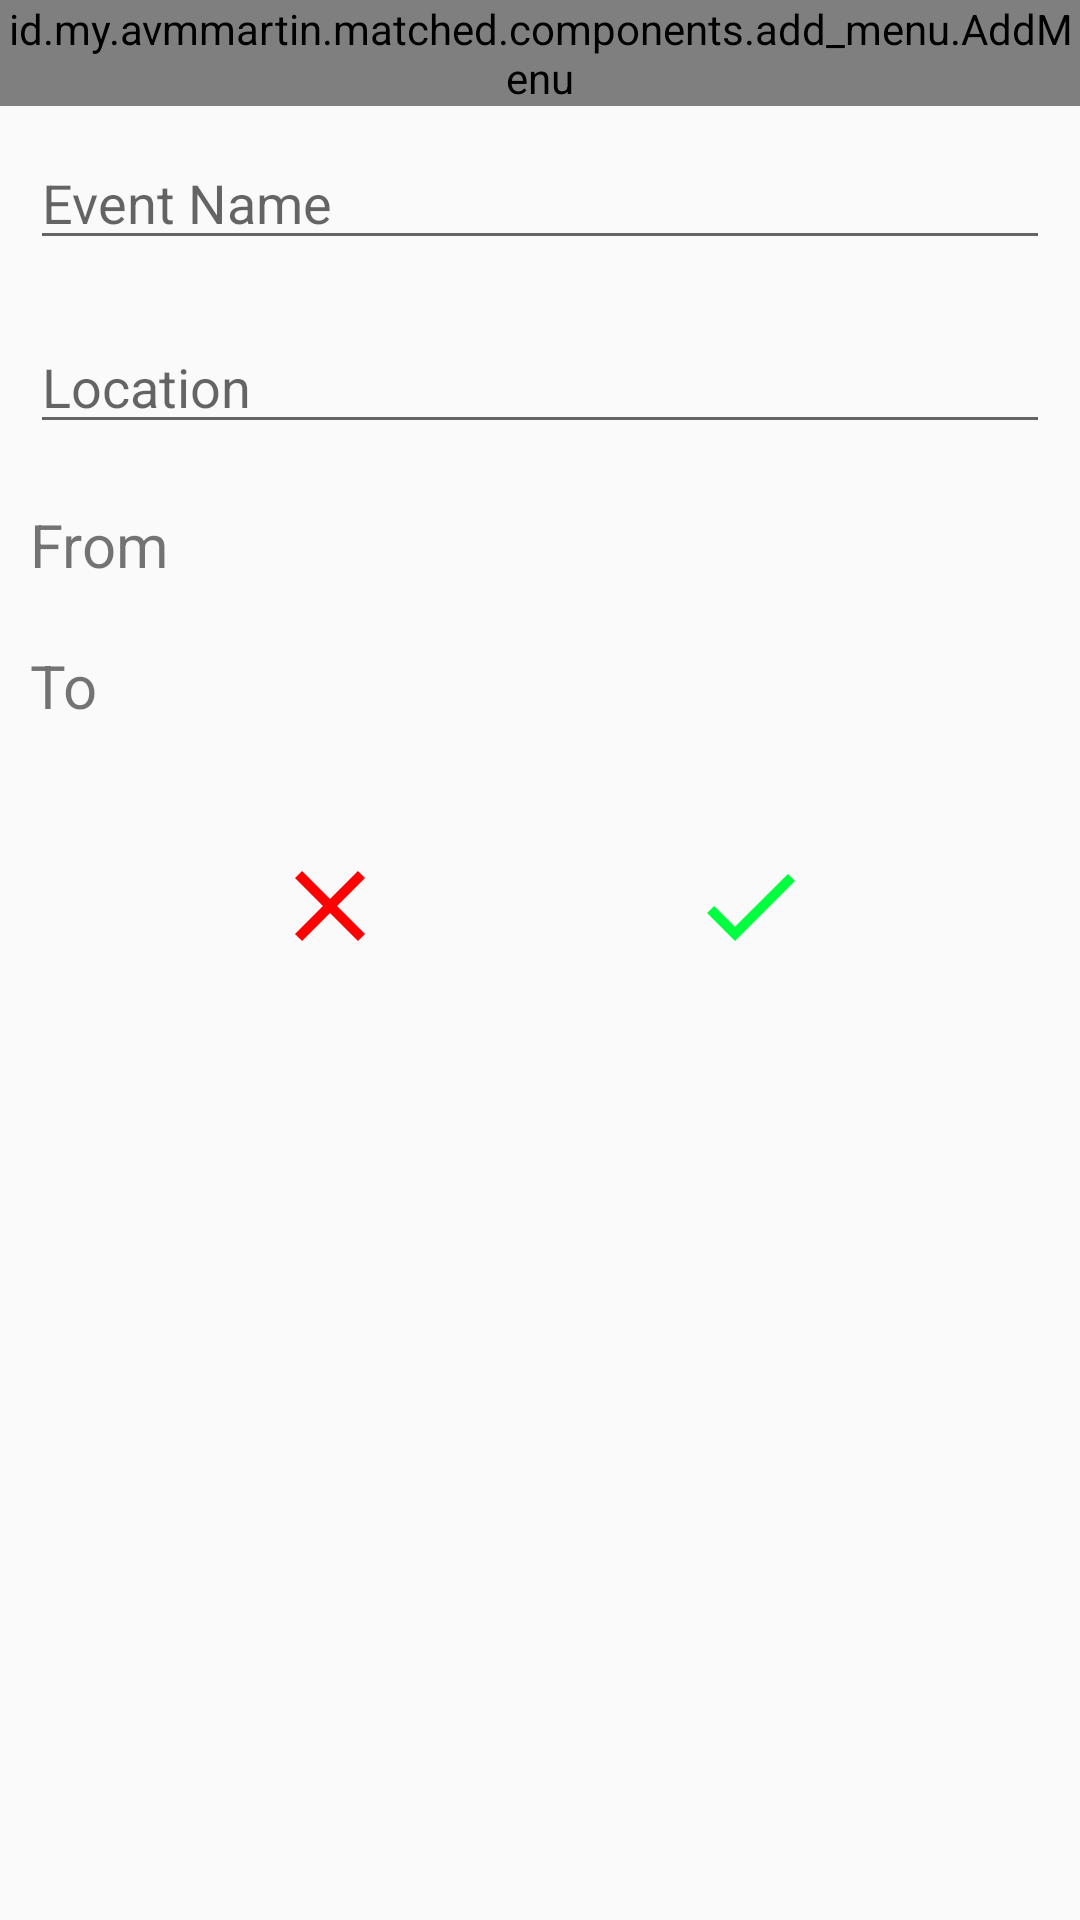

Write the Android layout XML for this screen, with the resource values it uses.
<!-- AndroidManifest.xml: application theme AppTheme -->
<!-- res/layout/activity_schedule_add.xml -->
<?xml version="1.0" encoding="utf-8"?>
<LinearLayout xmlns:android="http://schemas.android.com/apk/res/android"
    xmlns:app="http://schemas.android.com/apk/res-auto"
    xmlns:tools="http://schemas.android.com/tools"
    android:layout_width="match_parent"
    android:layout_height="match_parent"
    android:orientation="vertical"
    tools:context=".ui.schedule.add.AddActivity"
    android:layout_margin="20dp">

    <id.my.avmmartin.matched.components.add_menu.AddMenu
        android:id="@+id/addMenu"
        android:layout_width="match_parent"
        android:layout_height="wrap_content" />

    <EditText
        android:id="@+id/etEventName"
        android:layout_width="match_parent"
        android:layout_height="wrap_content"
        android:hint="@string/event_name"
        android:layout_margin="10dp"/>

    <EditText
        android:id="@+id/etEventLocation"
        android:layout_width="match_parent"
        android:layout_height="wrap_content"
        android:hint="@string/event_location"
        android:layout_margin="10dp"/>

    <RelativeLayout
        android:layout_width="match_parent"
        android:layout_height="wrap_content"
        android:layout_margin="10dp">

        <TextView
            android:layout_width="wrap_content"
            android:layout_height="wrap_content"
            android:text="@string/event_start_date"
            android:textSize="20sp"
            android:layout_alignParentStart="true"/>

        <TextView
            android:id="@+id/tvEventStartDate"
            android:layout_width="wrap_content"
            android:layout_height="wrap_content"
            android:textSize="15sp"
            android:gravity="end"
            android:layout_toStartOf="@id/tvEventStartTime"
            android:paddingRight="5dp" />

        <TextView
            android:id="@+id/tvEventStartTime"
            android:layout_width="wrap_content"
            android:layout_height="wrap_content"
            android:textSize="15sp"
            android:gravity="end"
            android:layout_alignParentEnd="true" />

    </RelativeLayout>

    <RelativeLayout
        android:layout_width="match_parent"
        android:layout_height="wrap_content"
        android:layout_margin="10dp">

        <TextView
            android:layout_width="wrap_content"
            android:layout_height="wrap_content"
            android:text="@string/event_end_date"
            android:textSize="20sp"
            android:layout_alignParentStart="true" />

        <TextView
            android:id="@+id/tvEventEndDate"
            android:layout_width="wrap_content"
            android:layout_height="wrap_content"
            android:textSize="15sp"
            android:gravity="end"
            android:layout_toStartOf="@id/tvEventEndTime"
            android:paddingRight="5dp" />

        <TextView
            android:id="@+id/tvEventEndTime"
            android:layout_width="wrap_content"
            android:layout_height="wrap_content"
            android:textSize="15sp"
            android:gravity="end"
            android:layout_alignParentEnd="true" />

    </RelativeLayout>

    <RelativeLayout
        android:layout_width="match_parent"
        android:layout_height="wrap_content"
        android:layout_marginTop="30dp"
        android:layout_marginLeft="90dp"
        android:layout_marginRight="90dp">

        <ImageButton
            android:id="@+id/ibCancelSchedule"
            android:layout_width="40dp"
            android:layout_height="40dp"
            android:background="@drawable/cancel_24dp"
            android:layout_alignParentStart="true"/>

        <ImageButton
            android:id="@+id/ibAddSchedule"
            android:layout_width="40dp"
            android:layout_height="40dp"
            android:background="@drawable/check_24dp"
            android:layout_alignParentEnd="true"/>

    </RelativeLayout>

</LinearLayout>
<!-- resources referenced by this layout -->
<resources>
  <!-- drawable cancel_24dp (drawable) -->
  <vector android:height="24dp" android:tint="#FF0003"
      android:viewportHeight="24.0" android:viewportWidth="24.0"
      android:width="24dp" xmlns:android="http://schemas.android.com/apk/res/android">
      <path android:fillColor="#FF000000" android:pathData="M19,6.41L17.59,5 12,10.59 6.41,5 5,6.41 10.59,12 5,17.59 6.41,19 12,13.41 17.59,19 19,17.59 13.41,12z"/>
  </vector>
  <!-- drawable check_24dp (drawable) -->
  <vector android:height="24dp" android:tint="#00FF3E"
      android:viewportHeight="24.0" android:viewportWidth="24.0"
      android:width="24dp" xmlns:android="http://schemas.android.com/apk/res/android">
      <path android:fillColor="#FF000000" android:pathData="M9,16.17L4.83,12l-1.42,1.41L9,19 21,7l-1.41,-1.41z"/>
  </vector>
  <string name="event_end_date">To</string>
  <string name="event_location">Location</string>
  <string name="event_name">Event Name</string>
  <string name="event_start_date">From</string>
  <style name="AppTheme" parent="Theme.AppCompat.Light.NoActionBar">
  
          <item name="colorPrimary">@color/colorPrimary</item>
          <item name="colorPrimaryDark">@color/colorPrimaryDark</item>
          <item name="colorAccent">@color/colorAccent</item>
      </style>
  <color name="colorPrimary">#008577</color>
  <color name="colorPrimaryDark">#00574B</color>
  <color name="colorAccent">#D81B60</color>
</resources>
